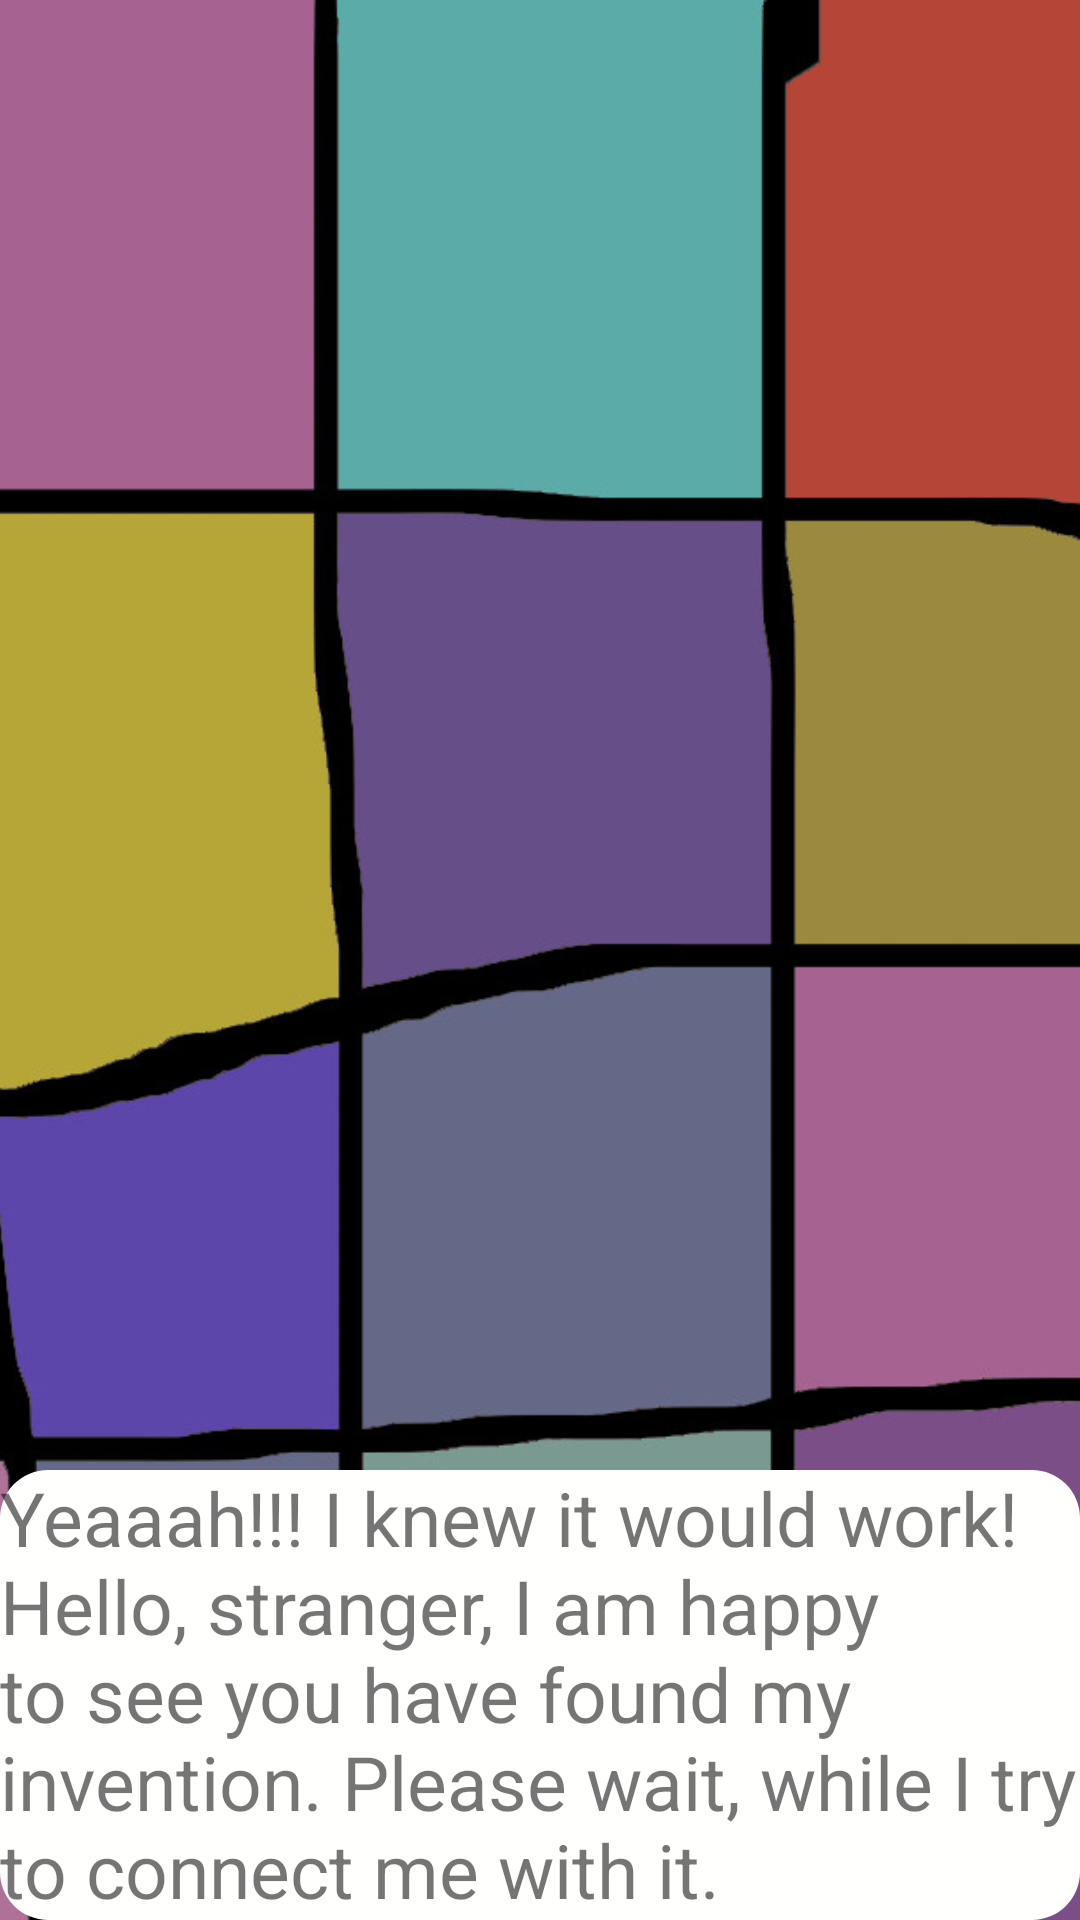

Produce the Android XML layout that renders to this screen, including the resource entries it uses.
<!-- AndroidManifest.xml: application theme Theme.TurnTheMiddleage -->
<!-- res/layout/introduction.xml -->
<?xml version="1.0" encoding="utf-8"?>
<FrameLayout xmlns:android="http://schemas.android.com/apk/res/android"
    xmlns:app="http://schemas.android.com/apk/res-auto"
    android:orientation="vertical"
    android:layout_marginBottom="5dp"
    android:id="@+id/leveloneframelayout"
    android:layout_width="match_parent"
    android:layout_height="match_parent">

    <ImageView
        android:layout_width="match_parent"
        android:layout_height="match_parent"
        android:scaleType="centerCrop"
        android:src="@drawable/background"/>

    <TextView
        android:layout_width="match_parent"
        android:id="@+id/numberview"
        android:layout_height="wrap_content"
        android:layout_gravity="top|right"/>

    <ImageView
        android:layout_width="350dp"
        android:layout_gravity="center|bottom"
        android:layout_height="600dp"
        android:visibility="gone"
        android:scaleType="centerCrop"
        android:id="@+id/prof"
        android:src="@drawable/crazy_professor"/>

    <com.google.android.material.imageview.ShapeableImageView
        android:id="@+id/imageView"
        android:layout_width="match_parent"
        android:layout_height="150dp"
        android:layout_gravity="center|bottom"
        android:scaleType="centerCrop"
        android:src="@drawable/background_white"
        app:shapeAppearanceOverlay="@style/RoundedImageView" />

    <TextView
        android:layout_width="wrap_content"
        android:layout_height="wrap_content"
        android:id="@+id/textfield"
        android:layout_gravity="bottom|center"
        android:textSize="25dp"
        android:text="@string/introduction"/>

    <ProgressBar
        android:layout_width="match_parent"
        android:layout_height="wrap_content"
        android:layout_gravity="center"
        android:id="@+id/connectbar"/>




</FrameLayout>
<!-- resources referenced by this layout -->
<resources>
  <!-- drawable background: jpg bitmap (drawable, 132091 bytes) -->
  <!-- drawable background_white: png bitmap (drawable, 8084 bytes) -->
  <!-- drawable crazy_professor: png bitmap (drawable, 3307 bytes) -->
  <string name="introduction">Yeaaah!!! I knew it would work! Hello, stranger, I am happy to see you have found my invention. Please wait, while I try to connect me with it.</string>
  <style name="RoundedImageView">
          <item name="cornerFamily">rounded</item>
          <item name="cornerSize">16dp</item>
      </style>
  <style name="Theme.TurnTheMiddleage" parent="android:Theme.Material.Light.NoActionBar" />
</resources>
